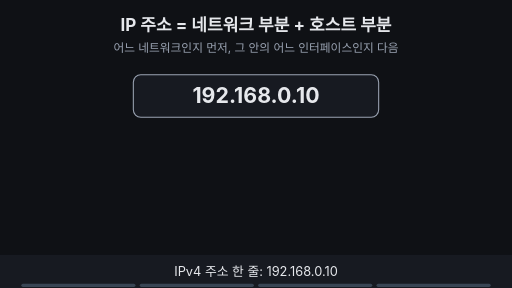
t = 0.00 s
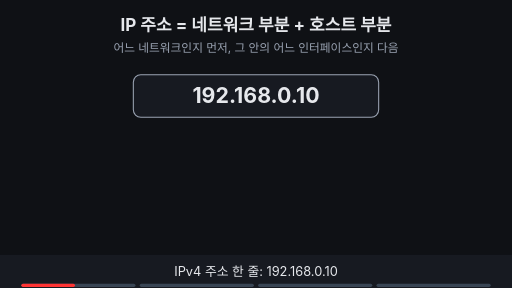
t = 1.88 s
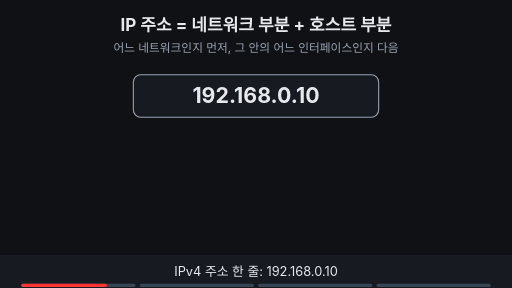
t = 3.00 s
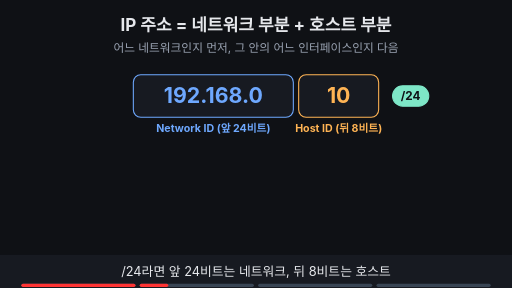
t = 5.00 s
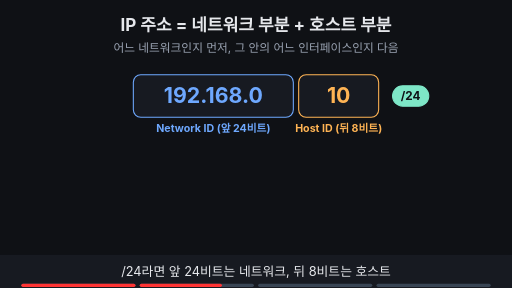
t = 6.88 s
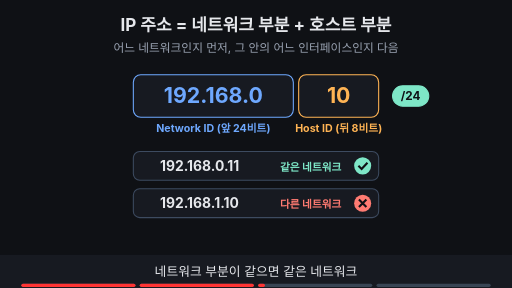
t = 8.24 s

The animated SVG that drew these frames (rendered in a browser with its animation timeline set to each time). Animation: 13 SMIL elements (animate=13); frames cover the first 8.24 s, repeats indefinitely.

<svg xmlns="http://www.w3.org/2000/svg" viewBox="0 0 960 540" width="960" height="540" font-family="-apple-system,'Apple SD Gothic Neo','Segoe UI',sans-serif">
<title>IP 주소 = 네트워크 부분 + 호스트 부분</title>
<rect width="960" height="540" fill="#0f1115"/>
<text x="480" y="58" text-anchor="middle" font-size="32" font-weight="700" fill="#e6e8ec">IP 주소 = 네트워크 부분 + 호스트 부분</text>
<text x="480" y="98" text-anchor="middle" font-size="22" fill="#9aa3b2">어느 네트워크인지 먼저, 그 안의 어느 인터페이스인지 다음</text>
<g opacity="1"><animate attributeName="opacity" values="1;1;0;0" keyTimes="0;0.235;0.250;1" dur="16s" repeatCount="indefinite"/><rect x="250" y="140" width="460" height="80" rx="14" fill="#171a21" stroke="#9aa3b2" stroke-width="2"/><text x="480" y="194" text-anchor="middle" font-size="40" font-weight="700" fill="#e6e8ec">192.168.0.10</text></g><g opacity="0"><animate attributeName="opacity" values="0;0;1;1;0;0" keyTimes="0;0.250;0.265;0.735;0.750;1" dur="16s" repeatCount="indefinite"/><rect x="250" y="140" width="300" height="80" rx="14" fill="#171a21" stroke="#6ea8fe" stroke-width="2"/><text x="400" y="194" text-anchor="middle" font-size="40" font-weight="700" fill="#6ea8fe">192.168.0</text><rect x="560" y="140" width="150" height="80" rx="14" fill="#171a21" stroke="#ffb454" stroke-width="2"/><text x="635" y="194" text-anchor="middle" font-size="40" font-weight="700" fill="#ffb454">10</text><text x="400" y="248" text-anchor="middle" font-size="20" font-weight="700" fill="#6ea8fe">Network ID (앞 24비트)</text><text x="635" y="248" text-anchor="middle" font-size="20" font-weight="700" fill="#ffb454">Host ID (뒤 8비트)</text><rect x="736" y="161" width="68" height="38" rx="19" fill="#7ee7c7" stroke="#7ee7c7" stroke-width="2"/><text x="770" y="187.92" text-anchor="middle" font-size="22" font-weight="700" fill="#0f1115">/24</text></g><g opacity="0"><animate attributeName="opacity" values="0;0;1;1;0;0" keyTimes="0;0.500;0.515;0.735;0.750;1" dur="16s" repeatCount="indefinite"/><rect x="250" y="284" width="460" height="54" rx="12" fill="#171a21" stroke="#3d4b60" stroke-width="2"/><text x="300" y="320" text-anchor="start" font-size="26" font-weight="700" fill="#e6e8ec">192.168.0.11</text><text x="640" y="320" text-anchor="end" font-size="20" font-weight="700" fill="#7ee7c7">같은 네트워크</text><circle cx="680" cy="311" r="16" fill="#7ee7c7"/><path d="M672 311 l6 6 l11 -12" fill="none" stroke="#0f1115" stroke-width="4"/><rect x="250" y="354" width="460" height="54" rx="12" fill="#171a21" stroke="#3d4b60" stroke-width="2"/><text x="300" y="390" text-anchor="start" font-size="26" font-weight="700" fill="#e6e8ec">192.168.1.10</text><text x="640" y="390" text-anchor="end" font-size="20" font-weight="700" fill="#ff7b72">다른 네트워크</text><circle cx="680" cy="381" r="16" fill="#ff7b72"/><path d="M673 374 l14 14 M687 374 l-14 14" stroke="#0f1115" stroke-width="4"/></g><g opacity="0"><animate attributeName="opacity" values="0;0;1;1" keyTimes="0;0.750;0.765;1" dur="16s" repeatCount="indefinite"/><rect x="250" y="140" width="460" height="80" rx="14" fill="#171a21" stroke="#9aa3b2" stroke-width="2"/><text x="480" y="194" text-anchor="middle" font-size="40" font-weight="700" fill="#e6e8ec">192.168.0.10</text><text x="480" y="248" text-anchor="middle" font-size="20" font-weight="700" fill="#ffb454">프리픽스 없이 주소만 있으면?</text></g><g opacity="0"><animate attributeName="opacity" values="0;0;1;1" keyTimes="0;0.750;0.765;1" dur="16s" repeatCount="indefinite"/><text x="470" y="304" text-anchor="end" font-size="28" font-weight="700" fill="#e6e8ec"><tspan fill="#6ea8fe">192</tspan><tspan fill="#9aa3b2"> | </tspan><tspan fill="#ffb454">168.0.10</tspan></text><circle cx="530" cy="295" r="16" fill="#ffb454"/><text x="530" y="302" text-anchor="middle" font-size="22" font-weight="700" fill="#0f1115">?</text><text x="470" y="360" text-anchor="end" font-size="28" font-weight="700" fill="#e6e8ec"><tspan fill="#6ea8fe">192.168</tspan><tspan fill="#9aa3b2"> | </tspan><tspan fill="#ffb454">0.10</tspan></text><circle cx="530" cy="351" r="16" fill="#ffb454"/><text x="530" y="358" text-anchor="middle" font-size="22" font-weight="700" fill="#0f1115">?</text><text x="470" y="416" text-anchor="end" font-size="28" font-weight="700" fill="#e6e8ec"><tspan fill="#6ea8fe">192.168.0</tspan><tspan fill="#9aa3b2"> | </tspan><tspan fill="#ffb454">10</tspan></text><circle cx="530" cy="407" r="16" fill="#ffb454"/><text x="530" y="414" text-anchor="middle" font-size="22" font-weight="700" fill="#0f1115">?</text></g>
<rect x="0" y="478" width="960" height="62" fill="#171a21"/>
<g opacity="1"><animate attributeName="opacity" values="1;1;0;0" keyTimes="0;0.235;0.250;1" dur="16s" repeatCount="indefinite"/><text x="480" y="518" text-anchor="middle" font-size="24" fill="#e6e8ec">IPv4 주소 한 줄: 192.168.0.10</text></g>
<g opacity="0"><animate attributeName="opacity" values="0;0;1;1;0;0" keyTimes="0;0.250;0.265;0.485;0.500;1" dur="16s" repeatCount="indefinite"/><text x="480" y="518" text-anchor="middle" font-size="24" fill="#e6e8ec">/24라면 앞 24비트는 네트워크, 뒤 8비트는 호스트</text></g>
<g opacity="0"><animate attributeName="opacity" values="0;0;1;1;0;0" keyTimes="0;0.500;0.515;0.735;0.750;1" dur="16s" repeatCount="indefinite"/><text x="480" y="518" text-anchor="middle" font-size="24" fill="#e6e8ec">네트워크 부분이 같으면 같은 네트워크</text></g>
<g opacity="0"><animate attributeName="opacity" values="0;0;1;1" keyTimes="0;0.750;0.765;1" dur="16s" repeatCount="indefinite"/><text x="480" y="518" text-anchor="middle" font-size="24" fill="#e6e8ec">주소만으로는 경계를 몰라요 — 프리픽스가 필요해요</text></g>

<g aria-label="재생 진행 막대" data-stage-count="4"><g class="progress-segment" data-stage="1"><rect x="40" y="532" width="214" height="6" rx="3" fill="#394554"/><rect x="40" y="532" width="0" height="6" rx="3" fill="#ff3434"><animate attributeName="width" values="0;214;214" keyTimes="0;0.250000;1" dur="16s" repeatCount="indefinite"/></rect></g><g class="progress-segment" data-stage="2"><rect x="262" y="532" width="214" height="6" rx="3" fill="#394554"/><rect x="262" y="532" width="0" height="6" rx="3" fill="#ff3434"><animate attributeName="width" values="0;0;214;214" keyTimes="0;0.250000;0.500000;1" dur="16s" repeatCount="indefinite"/></rect></g><g class="progress-segment" data-stage="3"><rect x="484" y="532" width="214" height="6" rx="3" fill="#394554"/><rect x="484" y="532" width="0" height="6" rx="3" fill="#ff3434"><animate attributeName="width" values="0;0;214;214" keyTimes="0;0.500000;0.750000;1" dur="16s" repeatCount="indefinite"/></rect></g><g class="progress-segment" data-stage="4"><rect x="706" y="532" width="214" height="6" rx="3" fill="#394554"/><rect x="706" y="532" width="0" height="6" rx="3" fill="#ff3434"><animate attributeName="width" values="0;0;214" keyTimes="0;0.750000;1" dur="16s" repeatCount="indefinite"/></rect></g></g></svg>
